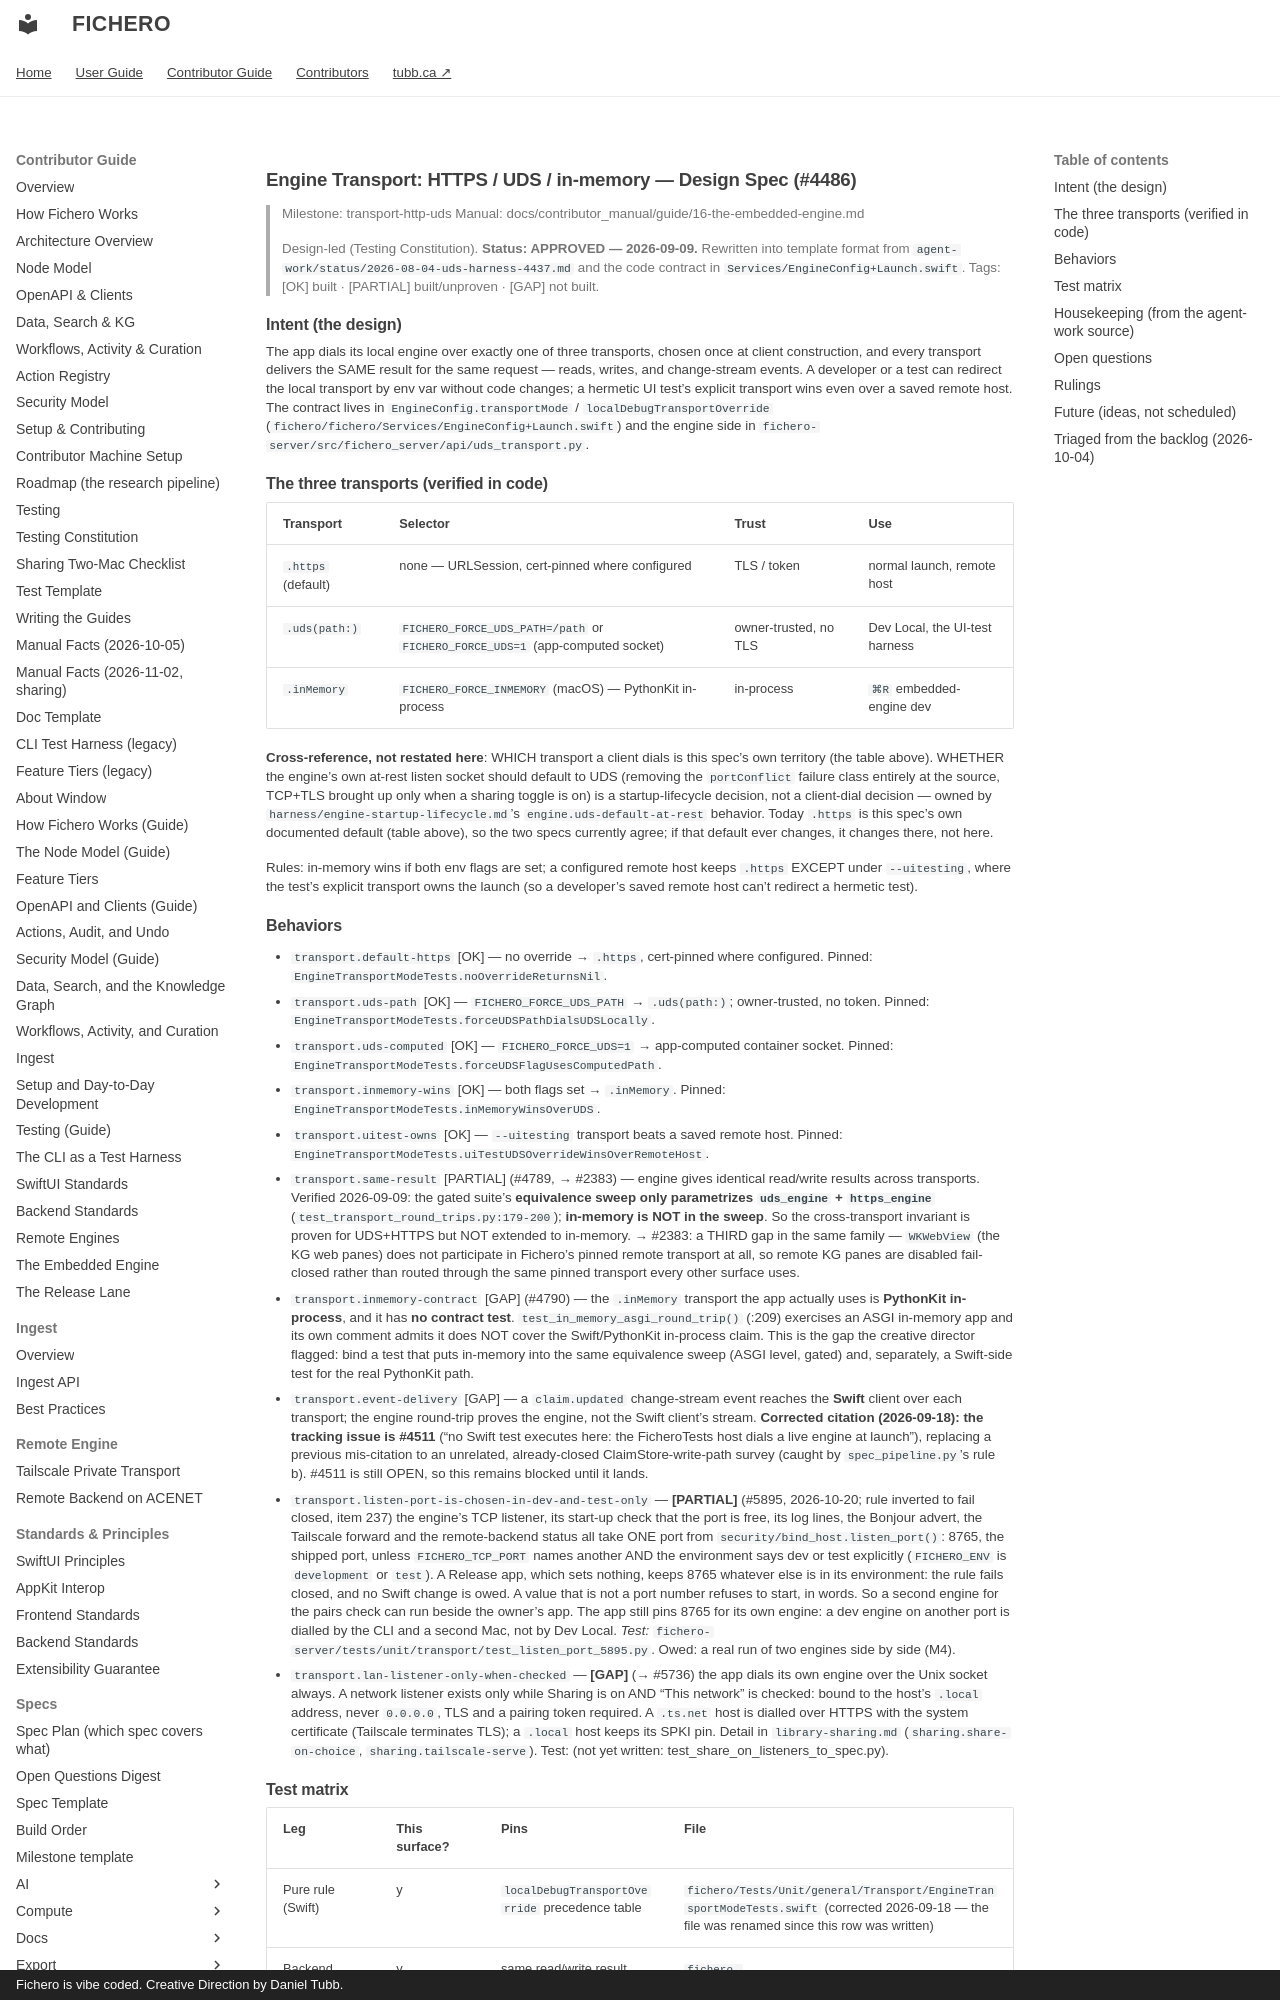

repository: dtubb/fichero · page: contributor_manual/specs/transport/transport-http-uds/index.html · generator: mkdocs · copyright: Fichero is vibe coded. Creative Direction by Daniel Tubb.

# Engine Transport: HTTPS / UDS / in-memory — Design Spec (#4486)

> Milestone: transport-http-uds
> Manual: docs/contributor_manual/guide/16-the-embedded-engine.md

> Design-led (Testing Constitution). **Status: APPROVED — 2026-09-09.** Rewritten into
> template format from `agent-work/status/2026-08-04-uds-harness-4437.md` and the code contract
> in `Services/EngineConfig+Launch.swift`. Tags: [OK] built · [PARTIAL] built/unproven · [GAP] not built.

## Intent (the design)

The app dials its local engine over exactly one of three transports, chosen once at client
construction, and every transport delivers the SAME result for the same request — reads, writes,
and change-stream events. A developer or a test can redirect the local transport by env var
without code changes; a hermetic UI test's explicit transport wins even over a saved remote host.
The contract lives in `EngineConfig.transportMode` / `localDebugTransportOverride`
(`fichero/fichero/Services/EngineConfig+Launch.swift`) and the engine side in
`fichero-server/src/fichero_server/api/uds_transport.py`.

## The three transports (verified in code)

| Transport | Selector | Trust | Use |
|-----------|----------|-------|-----|
| `.https` (default) | none — URLSession, cert-pinned where configured | TLS / token | normal launch, remote host |
| `.uds(path:)` | `FICHERO_FORCE_UDS_PATH=/path` or `FICHERO_FORCE_UDS=1` (app-computed socket) | owner-trusted, no TLS | Dev Local, the UI-test harness |
| `.inMemory` | `FICHERO_FORCE_INMEMORY` (macOS) — PythonKit in-process | in-process | `⌘R` embedded-engine dev |

**Cross-reference, not restated here**: WHICH transport a client dials is this spec's own
territory (the table above). WHETHER the engine's own at-rest listen socket should default to
UDS (removing the `portConflict` failure class entirely at the source, TCP+TLS brought up only
when a sharing toggle is on) is a startup-lifecycle decision, not a client-dial decision — owned
by `harness/engine-startup-lifecycle.md`'s `engine.uds-default-at-rest` behavior. Today `.https`
is this spec's own documented default (table above), so the two specs currently agree; if that
default ever changes, it changes there, not here.

Rules: in-memory wins if both env flags are set; a configured remote host keeps `.https` EXCEPT
under `--uitesting`, where the test's explicit transport owns the launch (so a developer's saved
remote host can't redirect a hermetic test).
